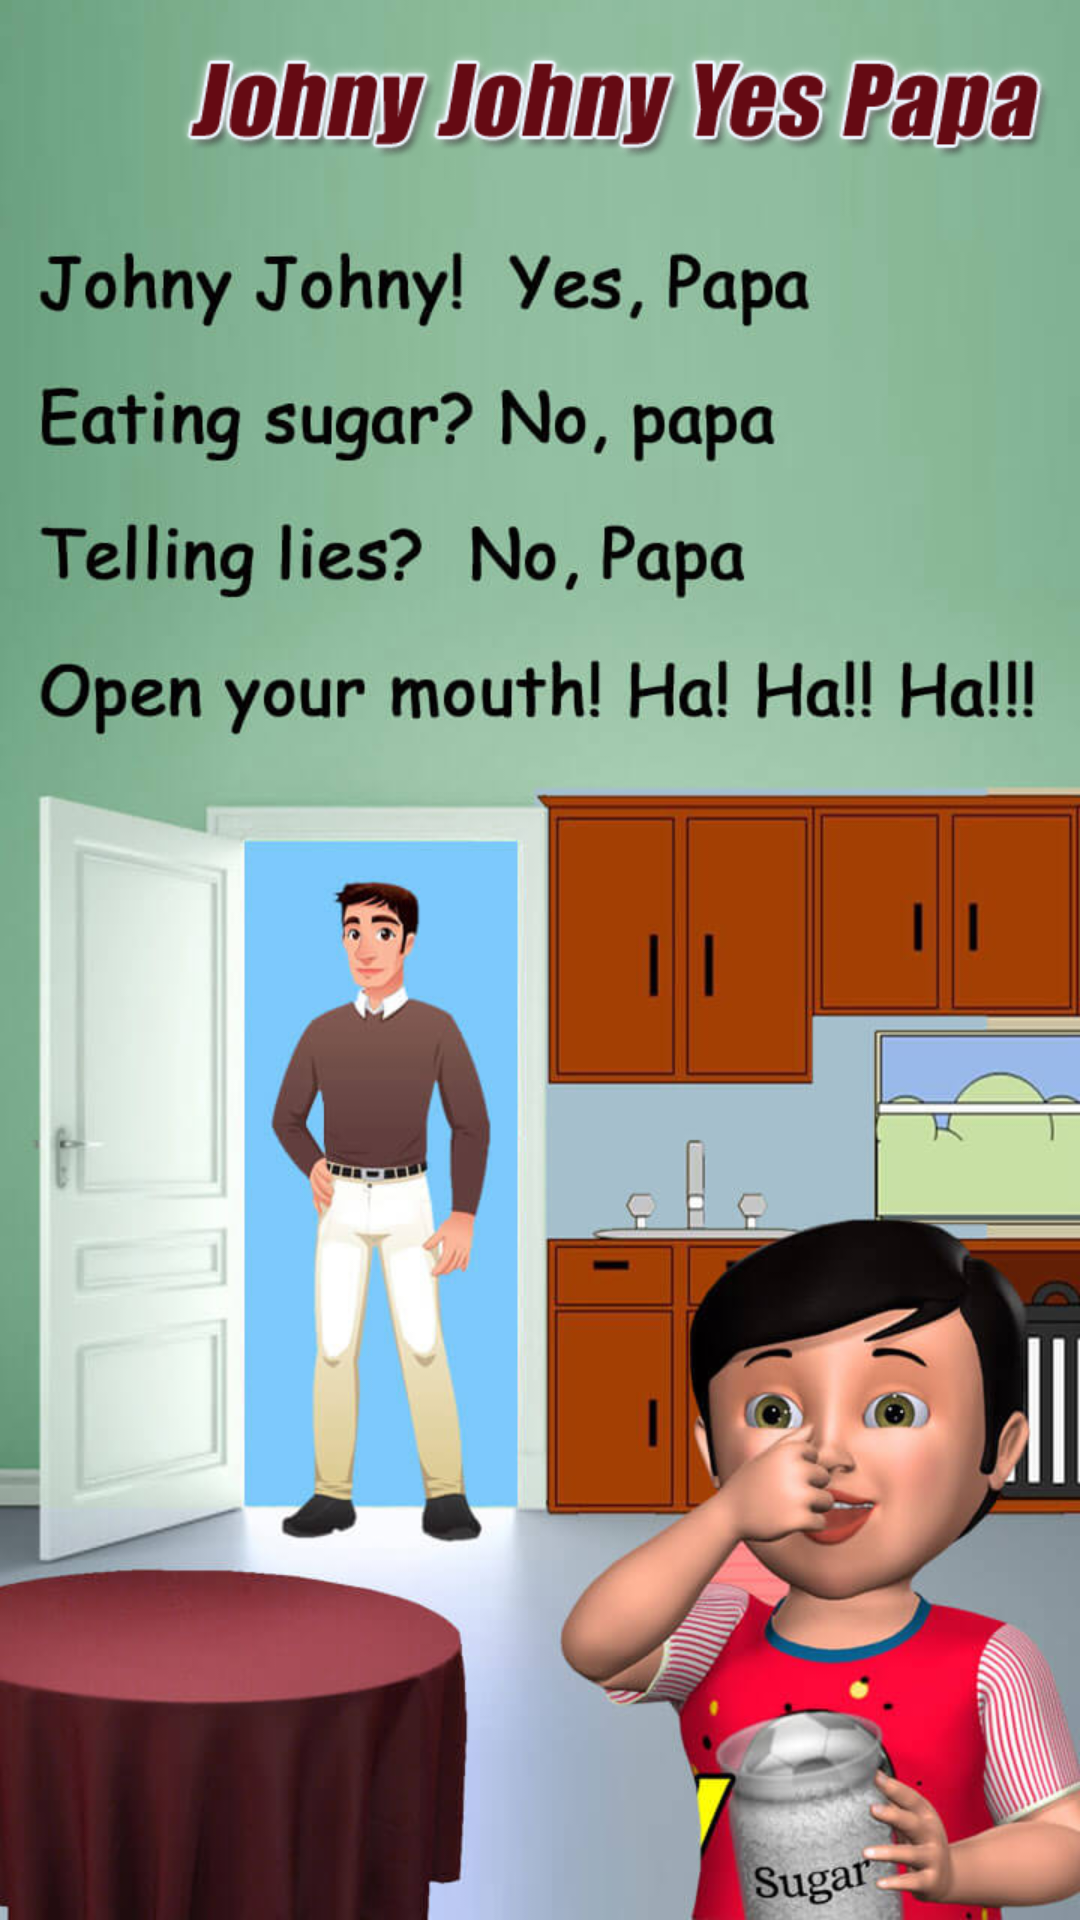

Android layout source for this screen:
<!-- AndroidManifest.xml: activity theme AppTheme.FullScreen -->
<!-- res/layout/activity_johny_johny_yes_papa.xml -->
<?xml version="1.0" encoding="utf-8"?>
<RelativeLayout xmlns:android="http://schemas.android.com/apk/res/android"
    xmlns:tools="http://schemas.android.com/tools"
    android:id="@+id/activity_login"
    android:layout_width="match_parent"
    android:layout_height="match_parent"
    android:paddingLeft="@dimen/activities_horizontal_margin"
    android:paddingRight="@dimen/activities_horizontal_margin"
    tools:context=".Rhymes.JohnyJohnyYesPapaActivity"
    android:background="@drawable/johnyjohnyyespapa">
    <ImageView
        android:id="@+id/homebutton"
        android:layout_width="50dp"
        android:layout_height="50dp"
        android:src="@drawable/home"
        android:layout_marginTop="10dp"/>

    <ImageView
        android:id="@+id/animalstext"
        android:layout_width="match_parent"
        android:layout_height="70dp"
        android:layout_toRightOf="@id/homebutton"
        android:src="@drawable/johnyjohnyyespapa_heading"/>

</RelativeLayout>
<!-- resources referenced by this layout -->
<resources>
  <dimen name="activities_horizontal_margin">10dp</dimen>
  <!-- drawable johnyjohnyyespapa: jpg bitmap (drawable, 90852 bytes) -->
  <!-- drawable johnyjohnyyespapa_heading: png bitmap (drawable, 8551 bytes) -->
  <style name="AppTheme.FullScreen">
          <item name="windowActionBar">false</item>
          <item name="windowNoTitle">true</item>
          <item name="android:windowFullscreen">true</item>
          <item name="android:windowContentOverlay">@null</item>
      </style>
</resources>
